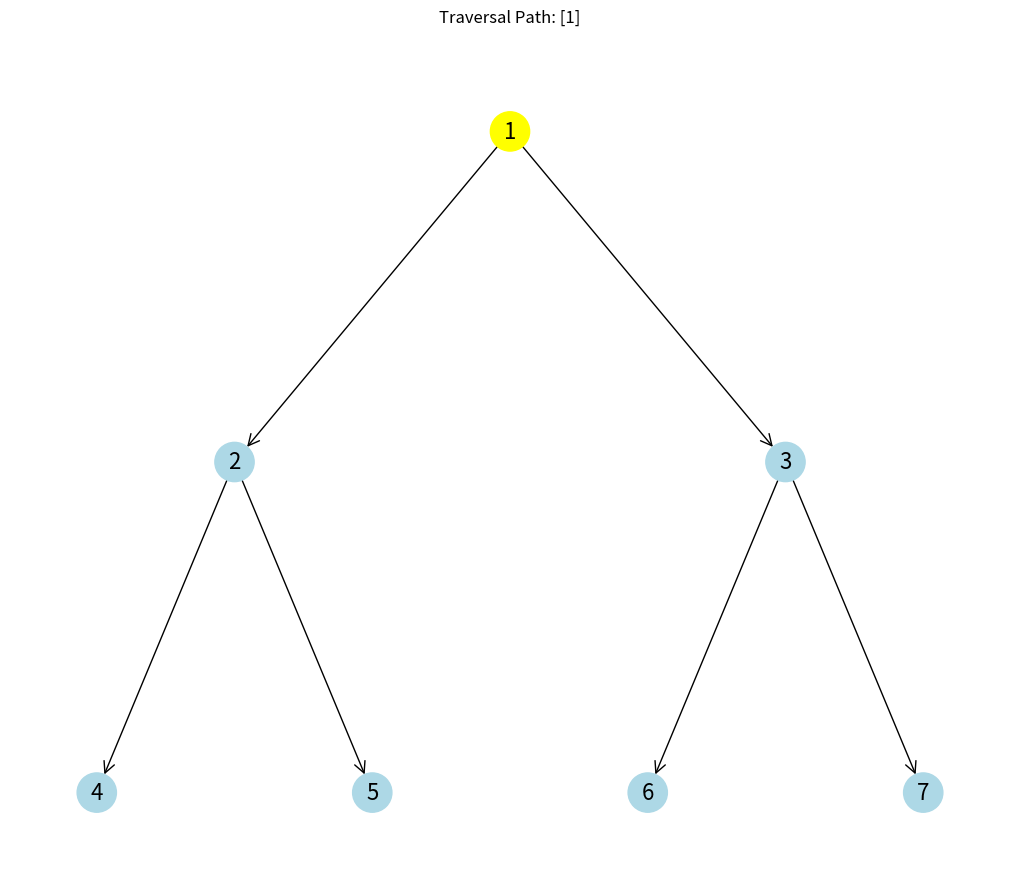
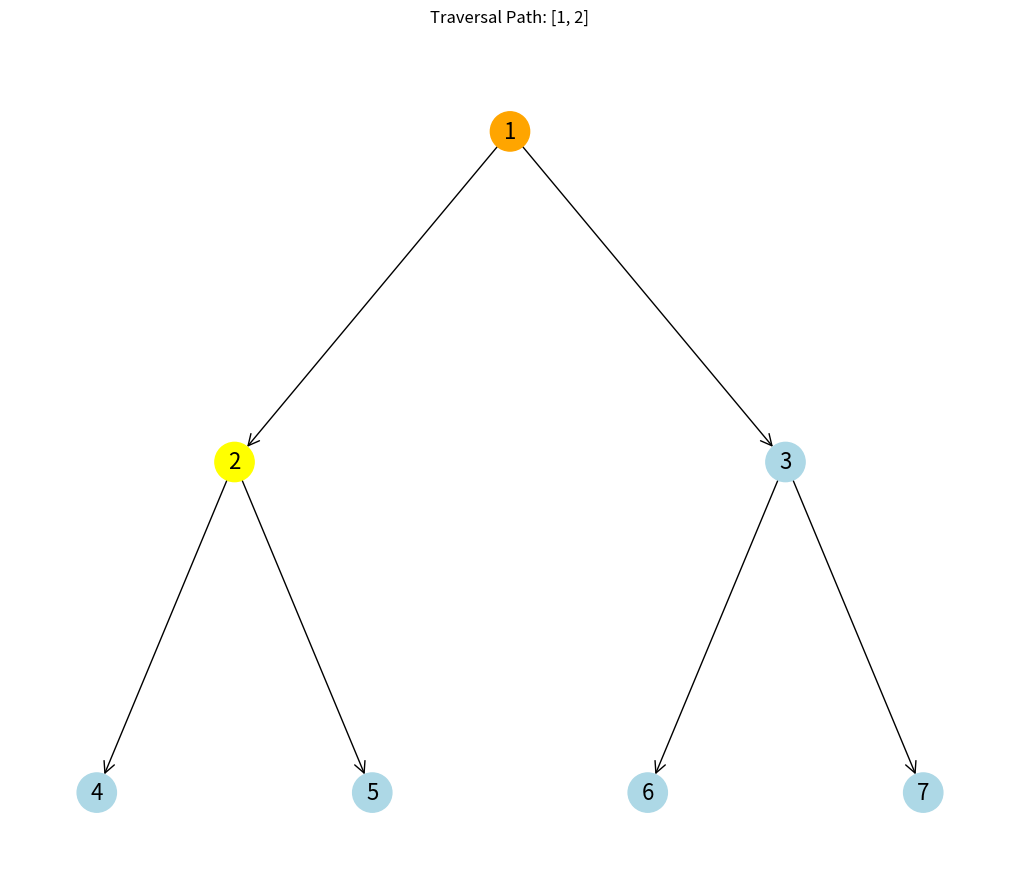
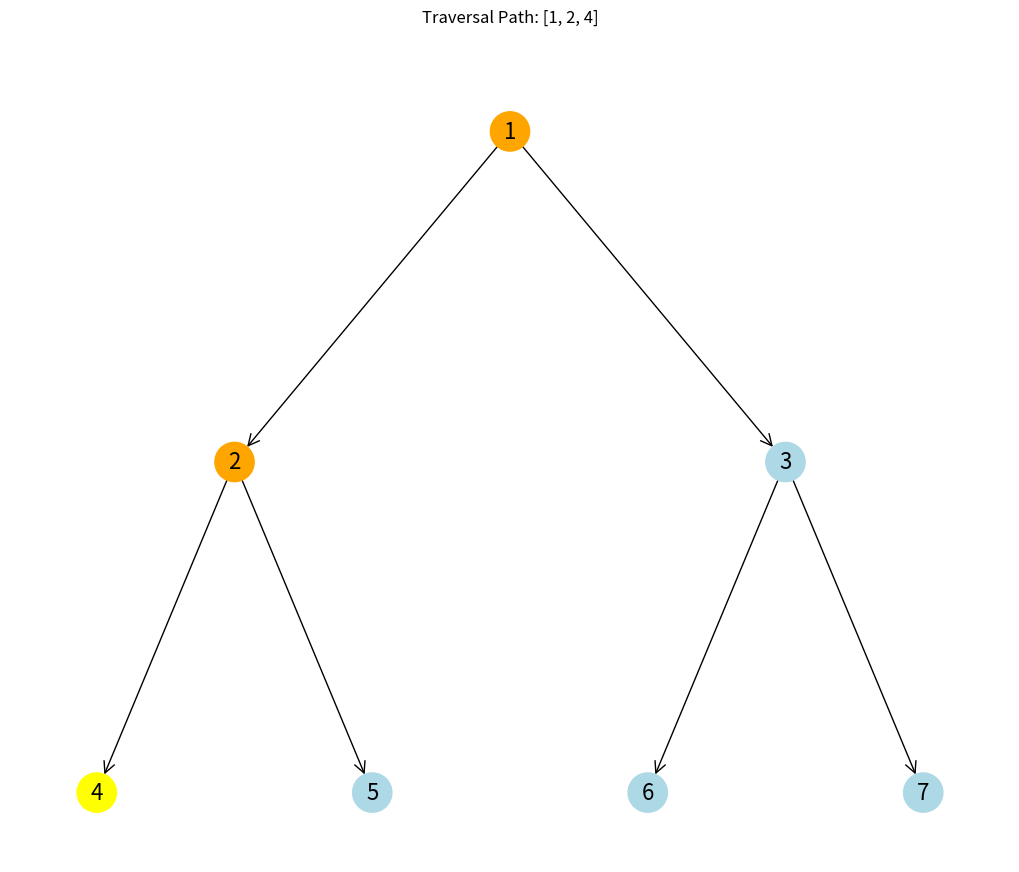
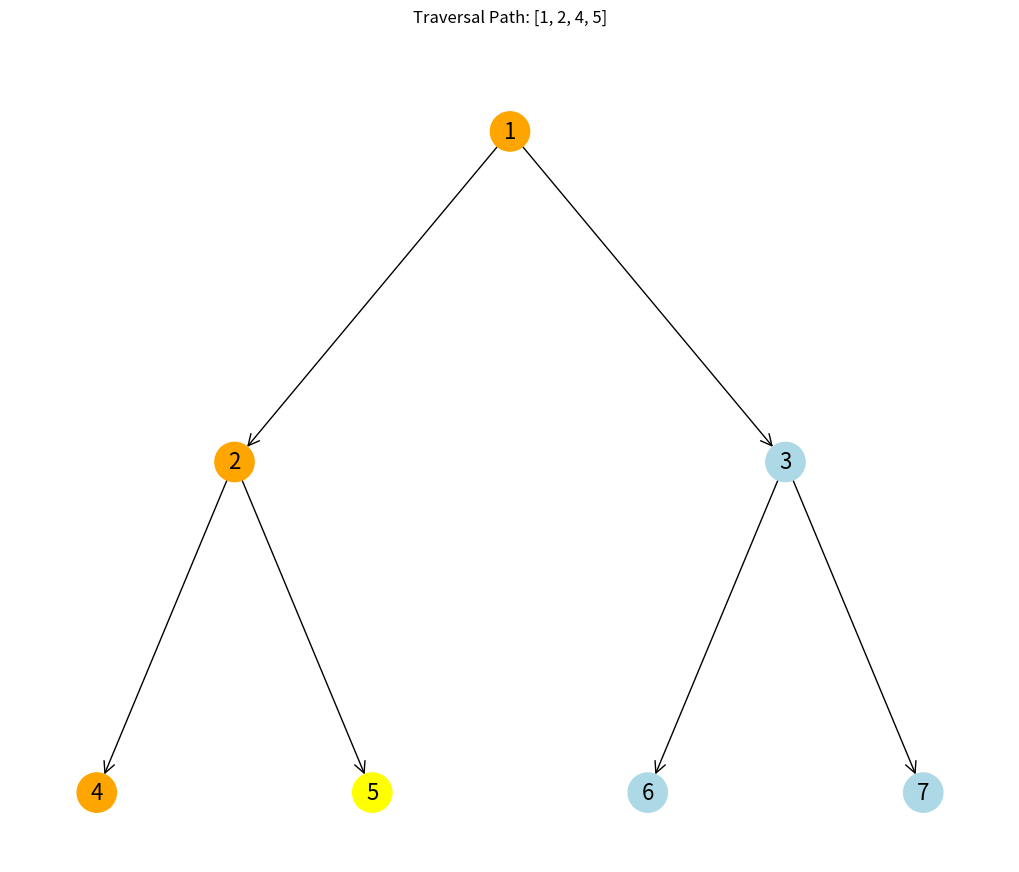
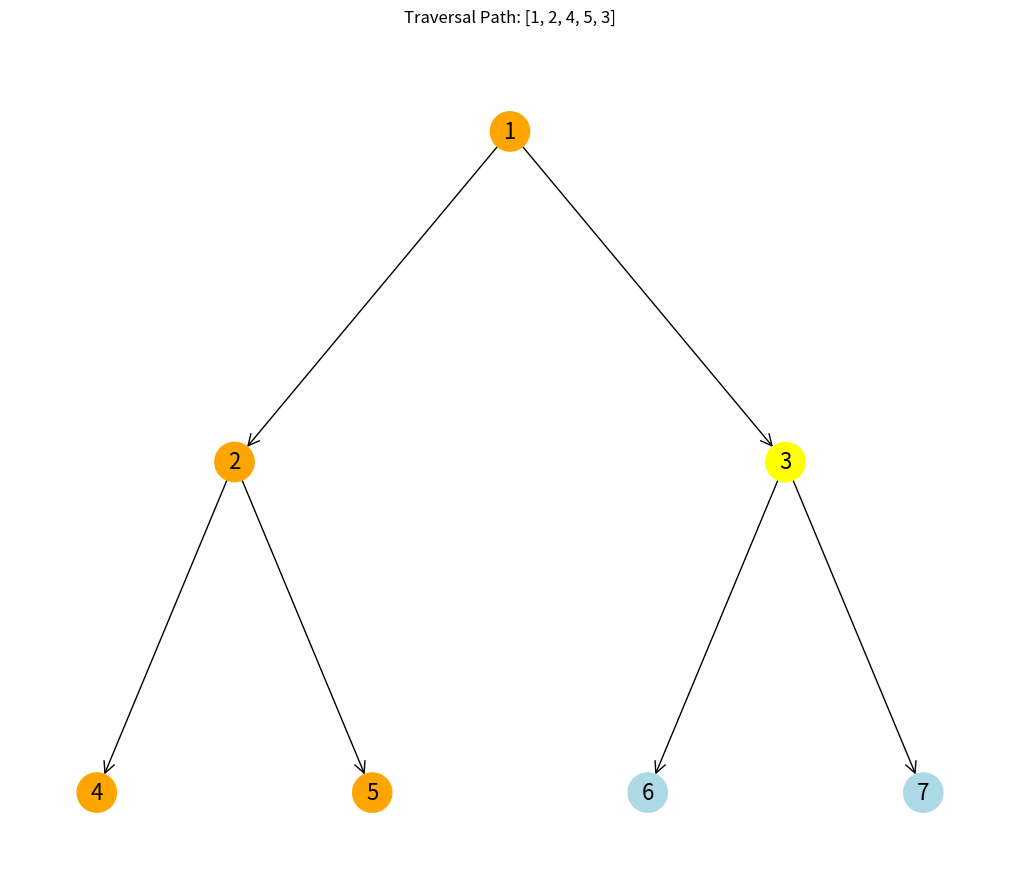
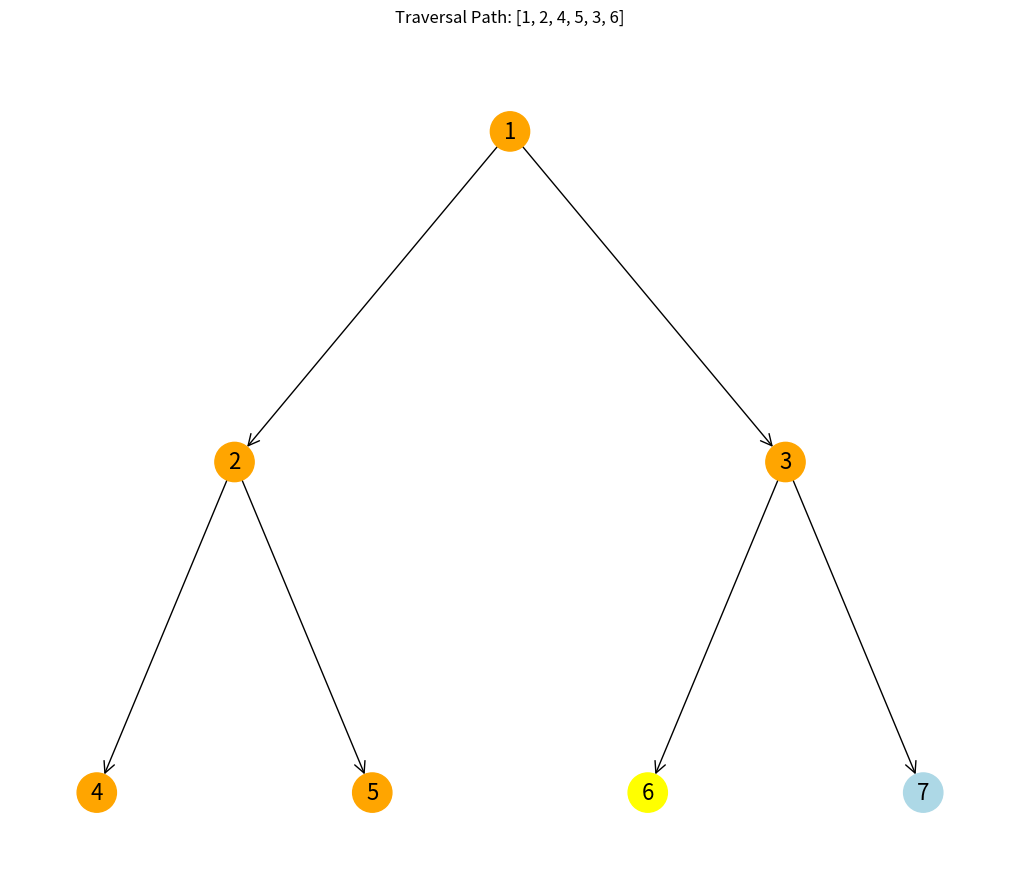
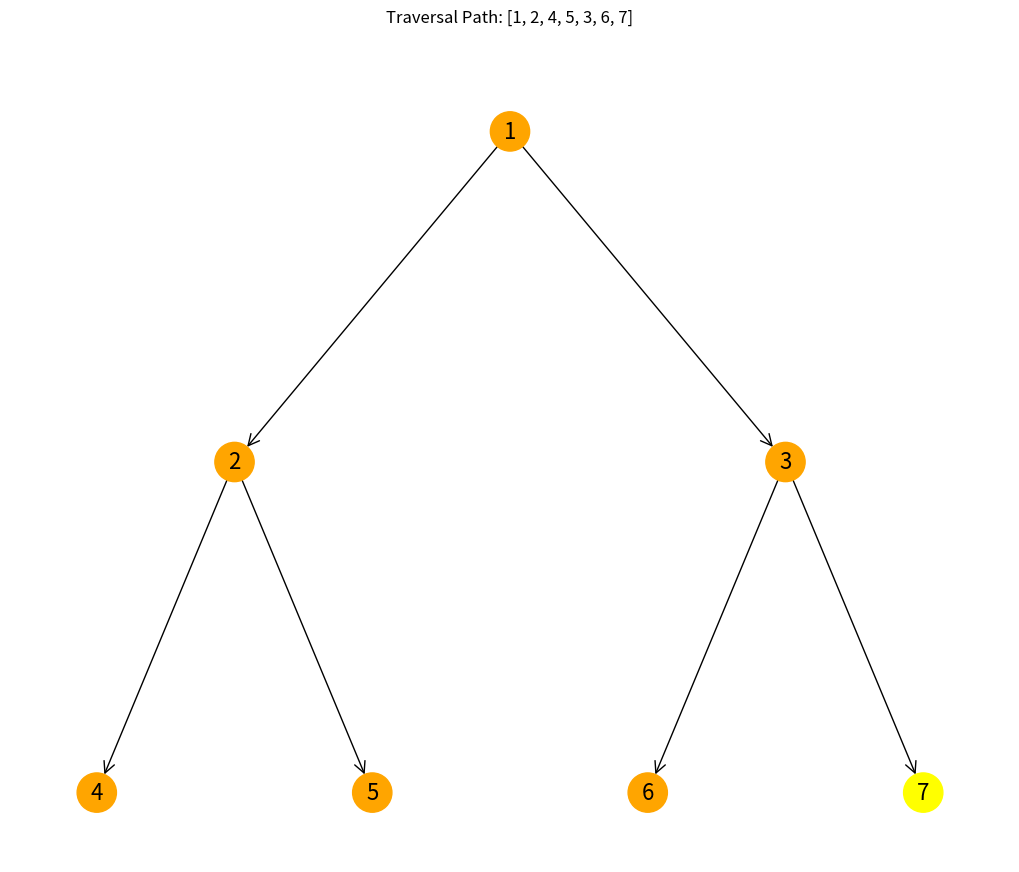

Reproduce these figures in Python, in order.
import matplotlib.pyplot as plt
import networkx as nx


class TreeNode:
    def __init__(self, val=0, left=None, right=None):
        self.val = val
        self.left = left
        self.right = right


def build_tree(nodes, index=0):
    if index < len(nodes):
        node = TreeNode(nodes[index])
        node.left = build_tree(nodes, 2 * index + 1)
        node.right = build_tree(nodes, 2 * index + 2)
        return node
    return None


def preorder_traversal(root, graph, pos, speed):
    result = []
    traversed_nodes = []

    def traverse(node):
        if node:
            result.append(node.val)
            traversed_nodes.append(node.val)
            highlight_node(graph, pos, node.val, traversed_nodes, speed)
            traverse(node.left)
            traverse(node.right)

    traverse(root)
    print(f"Preorder Traversal: {result}")
    return result


def highlight_node(graph, pos, node_val, traversed_nodes, speed):
    colors = [
        "lightblue" if node not in traversed_nodes else "orange" for node in graph.nodes
    ]
    colors = [
        "yellow" if node == node_val else colors[i]
        for i, node in enumerate(graph.nodes)
    ]
    plt.clf()
    nx.draw(
        graph,
        pos,
        with_labels=True,
        node_color=colors,
        node_size=800,
        font_size=16,
        arrows=True,
        arrowstyle="->",
        arrowsize=20,
    )
    ax = plt.gca()
    ax.text(
        0.5,
        1.05,
        f"Traversal Path: {traversed_nodes}",
        transform=ax.transAxes,
        fontsize=12,
        ha="center",
    )
    plt.pause(speed)


def build_graph_from_tree(root):
    graph = nx.DiGraph()
    add_edges(graph, root)
    pos = hierarchy_pos(graph, root.val)
    return graph, pos


def add_edges(graph, node):
    if node:
        if node.left:
            graph.add_edge(node.val, node.left.val)
            add_edges(graph, node.left)
        if node.right:
            graph.add_edge(node.val, node.right.val)
            add_edges(graph, node.right)


def hierarchy_pos(G, root=None, width=1.0, vert_gap=0.2, vert_loc=0, xcenter=0.5):
    pos = _hierarchy_pos(G, root, width, vert_gap, vert_loc, xcenter)
    return pos


def _hierarchy_pos(
    G, root, width=1.0, vert_gap=0.2, vert_loc=0, xcenter=0.5, pos=None, parent=None
):
    if pos is None:
        pos = {root: (xcenter, vert_loc)}
    else:
        pos[root] = (xcenter, vert_loc)
    children = list(G.neighbors(root))
    if not isinstance(G, nx.DiGraph) and parent is not None:
        children.remove(parent)
    if len(children) != 0:
        dx = width / len(children)
        nextx = xcenter - width / 2 - dx / 2
        for child in children:
            nextx += dx
            pos = _hierarchy_pos(
                G,
                child,
                width=dx,
                vert_gap=vert_gap,
                vert_loc=vert_loc - vert_gap,
                xcenter=nextx,
                pos=pos,
                parent=root,
            )
    return pos


nodes = [1, 2, 3, 4, 5, 6, 7]
root = build_tree(nodes)
graph, pos = build_graph_from_tree(root)

plt.ion()
fig, ax = plt.subplots(figsize=(10, 8))

preorder_traversal(root, graph, pos, 2)
plt.ioff()
plt.show()
